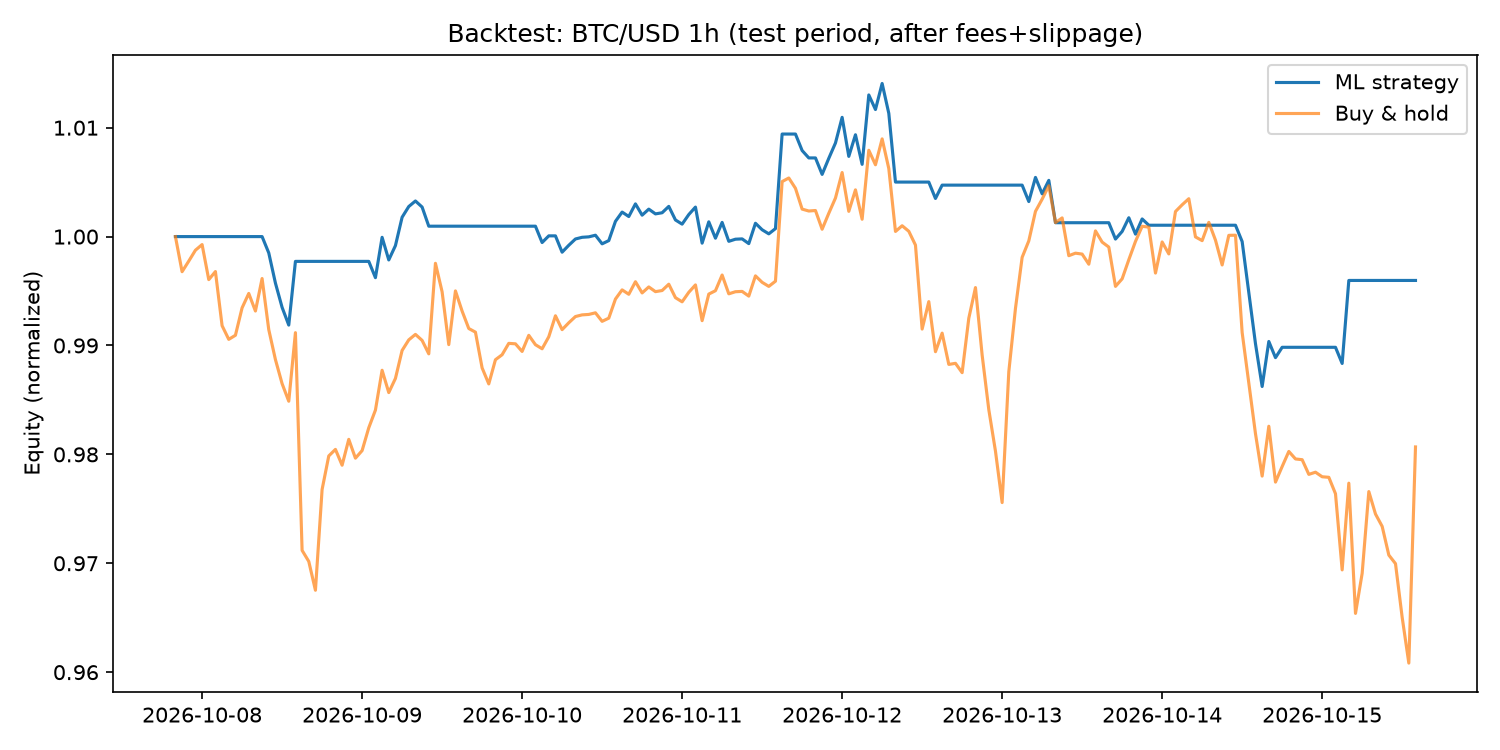

The file beside this chart, header and first rows:
timestamp, close, equity, position, strategy_return, buy_hold_equity
2026-10-07 20:00:00+00:00, 83380, 1.0, 0.0, 0.0, 1.0
2026-10-07 21:00:00+00:00, 83112, 1.0, 0.0, 0.0, 0.9968
2026-10-07 22:00:00+00:00, 83193, 1.0, 0.0, 0.0, 0.9977
2026-10-07 23:00:00+00:00, 83276, 1.0, 0.0, 0.0, 0.9987
2026-10-08 00:00:00+00:00, 83319, 1.0, 0.0, 0.0, 0.9993
2026-10-08 01:00:00+00:00, 83051, 1.0, 0.0, 0.0, 0.996
2026-10-08 02:00:00+00:00, 83113, 1.0, 0.0, 0.0, 0.9968
2026-10-08 03:00:00+00:00, 82698, 1.0, 0.0, 0.0, 0.9918
2026-10-08 04:00:00+00:00, 82594, 1.0, 0.0, 0.0, 0.9906
2026-10-08 05:00:00+00:00, 82625, 1.0, 0.0, 0.0, 0.9909
2026-10-08 06:00:00+00:00, 82835, 1.0, 0.0, 0.0, 0.9935
2026-10-08 07:00:00+00:00, 82945, 1.0, 0.0, 0.0, 0.9948
2026-10-08 08:00:00+00:00, 82811, 1.0, 0.0, 0.0, 0.9932
2026-10-08 09:00:00+00:00, 83059, 1.0, 0.0, 0.0, 0.9962
2026-10-08 10:00:00+00:00, 82668, 0.9985, 1.0, -0.0015, 0.9915
2026-10-08 11:00:00+00:00, 82439, 0.9957, 1.0, -0.002775, 0.9887
2026-10-08 12:00:00+00:00, 82254, 0.9935, 1.0, -0.002239, 0.9865
2026-10-08 13:00:00+00:00, 82120, 0.9919, 1.0, -0.001637, 0.9849
2026-10-08 14:00:00+00:00, 82645, 0.9977, 0.0, 0.005898, 0.9912
2026-10-08 15:00:00+00:00, 80978, 0.9977, 0.0, 0.0, 0.9712
2026-10-08 16:00:00+00:00, 80893, 0.9977, 0.0, 0.0, 0.9702
2026-10-08 17:00:00+00:00, 80672, 0.9977, 0.0, 0.0, 0.9675
2026-10-08 18:00:00+00:00, 81444, 0.9977, 0.0, 0.0, 0.9768
2026-10-08 19:00:00+00:00, 81701, 0.9977, 0.0, 0.0, 0.9799
2026-10-08 20:00:00+00:00, 81751, 0.9977, 0.0, 0.0, 0.9805
2026-10-08 21:00:00+00:00, 81630, 0.9977, 0.0, 0.0, 0.979
2026-10-08 22:00:00+00:00, 81828, 0.9977, 0.0, 0.0, 0.9814
2026-10-08 23:00:00+00:00, 81684, 0.9977, 0.0, 0.0, 0.9797
2026-10-09 00:00:00+00:00, 81742, 0.9977, 0.0, 0.0, 0.9803
2026-10-09 01:00:00+00:00, 81916, 0.9977, 0.0, 0.0, 0.9824
2026-10-09 02:00:00+00:00, 82052, 0.9962, 1.0, -0.0015, 0.9841
2026-10-09 03:00:00+00:00, 82357, 0.9999, 1.0, 0.003721, 0.9877
2026-10-09 04:00:00+00:00, 82186, 0.9979, 1.0, -0.002078, 0.9857
2026-10-09 05:00:00+00:00, 82294, 0.9992, 1.0, 0.00132, 0.987
2026-10-09 06:00:00+00:00, 82509, 1.002, 1.0, 0.002605, 0.9895
2026-10-09 07:00:00+00:00, 82590, 1.003, 1.0, 0.0009827, 0.9905
2026-10-09 08:00:00+00:00, 82632, 1.003, 1.0, 0.000509, 0.991
2026-10-09 09:00:00+00:00, 82586, 1.003, 1.0, -0.0005572, 0.9905
2026-10-09 10:00:00+00:00, 82483, 1.001, 0.0, -0.001753, 0.9892
2026-10-09 11:00:00+00:00, 83176, 1.001, 0.0, 0.0, 0.9975
2026-10-09 12:00:00+00:00, 82958, 1.001, 0.0, 0.0, 0.9949
2026-10-09 13:00:00+00:00, 82553, 1.001, 0.0, 0.0, 0.9901
2026-10-09 14:00:00+00:00, 82964, 1.001, 0.0, 0.0, 0.995
2026-10-09 15:00:00+00:00, 82810, 1.001, 0.0, 0.0, 0.9932
2026-10-09 16:00:00+00:00, 82676, 1.001, 0.0, 0.0, 0.9916
2026-10-09 17:00:00+00:00, 82649, 1.001, 0.0, 0.0, 0.9912
2026-10-09 18:00:00+00:00, 82375, 1.001, 0.0, 0.0, 0.9879
2026-10-09 19:00:00+00:00, 82252, 1.001, 0.0, 0.0, 0.9865
2026-10-09 20:00:00+00:00, 82438, 1.001, 0.0, 0.0, 0.9887
2026-10-09 21:00:00+00:00, 82476, 1.001, 0.0, 0.0, 0.9892
2026-10-09 22:00:00+00:00, 82563, 1.001, 0.0, 0.0, 0.9902
2026-10-09 23:00:00+00:00, 82559, 1.001, 0.0, 0.0, 0.9902
2026-10-10 00:00:00+00:00, 82501, 1.001, 0.0, 0.0, 0.9895
2026-10-10 01:00:00+00:00, 82624, 1.001, 0.0, 0.0, 0.9909
2026-10-10 02:00:00+00:00, 82553, 1.001, 0.0, 0.0, 0.9901
2026-10-10 03:00:00+00:00, 82522, 0.9995, 1.0, -0.0015, 0.9897
2026-10-10 04:00:00+00:00, 82613, 1, 0.0, 0.0006136, 0.9908
2026-10-10 05:00:00+00:00, 82774, 1, 0.0, 0.0, 0.9927
2026-10-10 06:00:00+00:00, 82668, 0.9986, 1.0, -0.0015, 0.9915
2026-10-10 07:00:00+00:00, 82720, 0.9992, 1.0, 0.0006369, 0.9921
... 127 more rows
